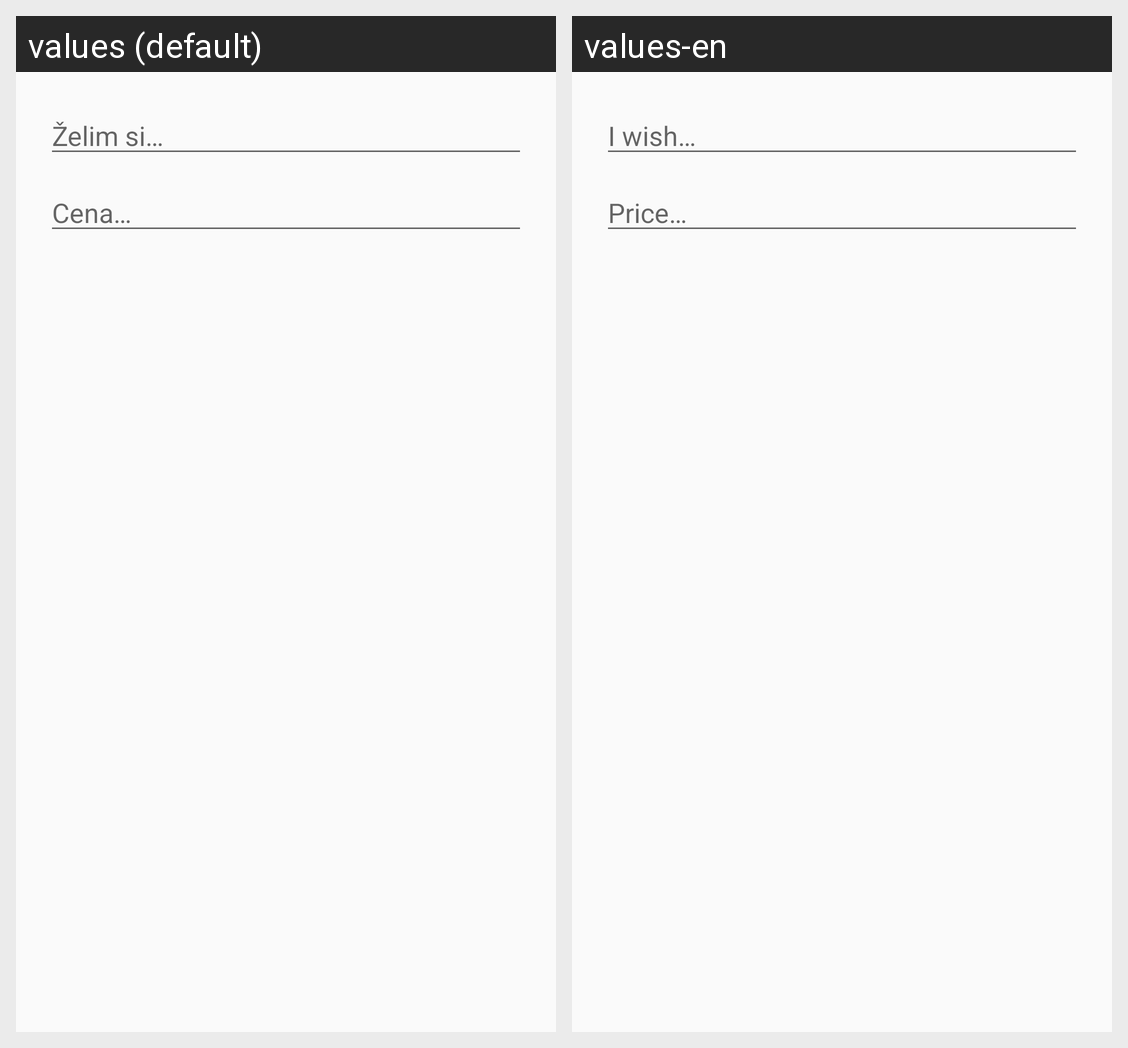

The Android screen above is rendered under two locales of the same app. Produce the string resources it draws, with the default and per-locale values.
Android screen res/layout/fragment_dialog_add_item.xml rendered under 2 locales, left to right: values (default), values-en. Device: Nexus 5 (rendered at 1080×1920; each locale shown at half size, 540×960, under a caption strip naming it); theme AppTheme.
Strings drawn on this screen, with the default value and each locale's value (text and hints the layout hard-codes, and strings that could not be matched under every locale, appear in the picture but are not listed):

store_dialog_item_name_hint
  values: Želim si…
  values-en: I wish…

store_dialog_item_price_hint
  values: Cena…
  values-en: Price…
